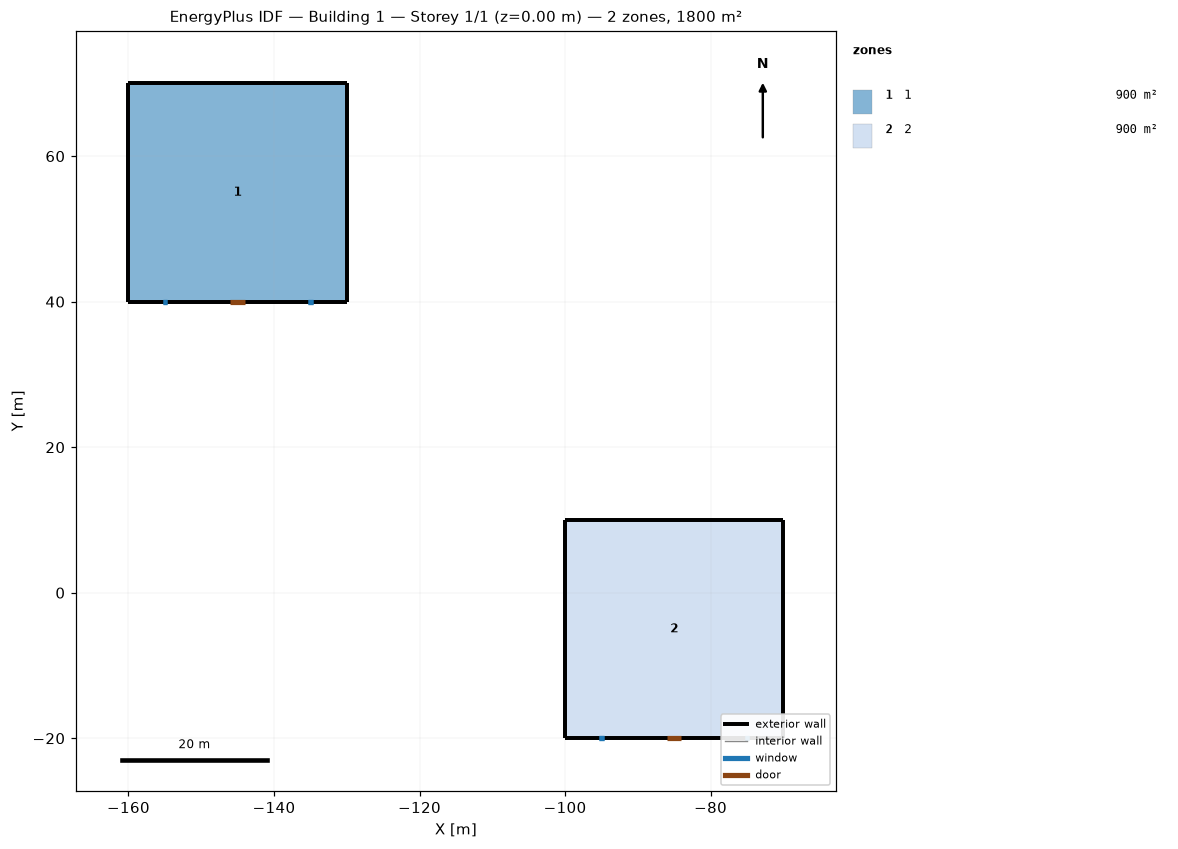
=== STOREY PLAN SPEC (per zone: floor XY polygon, exterior-wall plan segments, windows/doors) ===
zone 1: 1  (900.0 m²)
  floor: (-130.00, 70.00) (-130.00, 40.00) (-160.00, 40.00) (-160.00, 70.00)
  exterior wall: (-160.00, 70.00) – (-130.00, 70.00)  [30.0 m]
  exterior wall: (-130.00, 70.00) – (-130.00, 40.00)  [30.0 m]
  exterior wall: (-130.00, 40.00) – (-160.00, 40.00)  [30.0 m]
    window: (-155.30, 40.00) – (-154.70, 40.00)  [0.7 m²] x2
    window: (-135.30, 40.00) – (-134.70, 40.00)  [0.7 m²] x2
    door: (-146.00, 40.00) – (-144.00, 40.00)  [4.4 m²]
  exterior wall: (-160.00, 40.00) – (-160.00, 70.00)  [30.0 m]
zone 2: 2  (900.0 m²)
  floor: (-70.00, 10.00) (-70.00, -20.00) (-100.00, -20.00) (-100.00, 10.00)
  exterior wall: (-70.00, 10.00) – (-70.00, -20.00)  [30.0 m]
  exterior wall: (-70.00, -20.00) – (-100.00, -20.00)  [30.0 m]
    window: (-95.30, -20.00) – (-94.70, -20.00)  [0.7 m²] x2
    window: (-75.30, -20.00) – (-74.70, -20.00)  [0.7 m²] x2
    door: (-86.00, -20.00) – (-84.00, -20.00)  [4.4 m²]
  exterior wall: (-100.00, -20.00) – (-100.00, 10.00)  [30.0 m]
  exterior wall: (-100.00, 10.00) – (-70.00, 10.00)  [30.0 m]

=== DERIVED (storey summary) ===
Building: Building 1
Storey: 1 of 1  (floor level z = 0.00 m)
Storey gross floor area: 1800.0 m²
Zones on this storey: 2
  - 1: floor 900.0 m²; exterior wall 120.0 m (384.0 m²); 4 window(s) 3.0 m²; WWR 0.8%; 1 door(s)
  - 2: floor 900.0 m²; exterior wall 120.0 m (384.0 m²); 4 window(s) 3.0 m²; WWR 0.8%; 1 door(s)
Zone adjacency: (none detected)